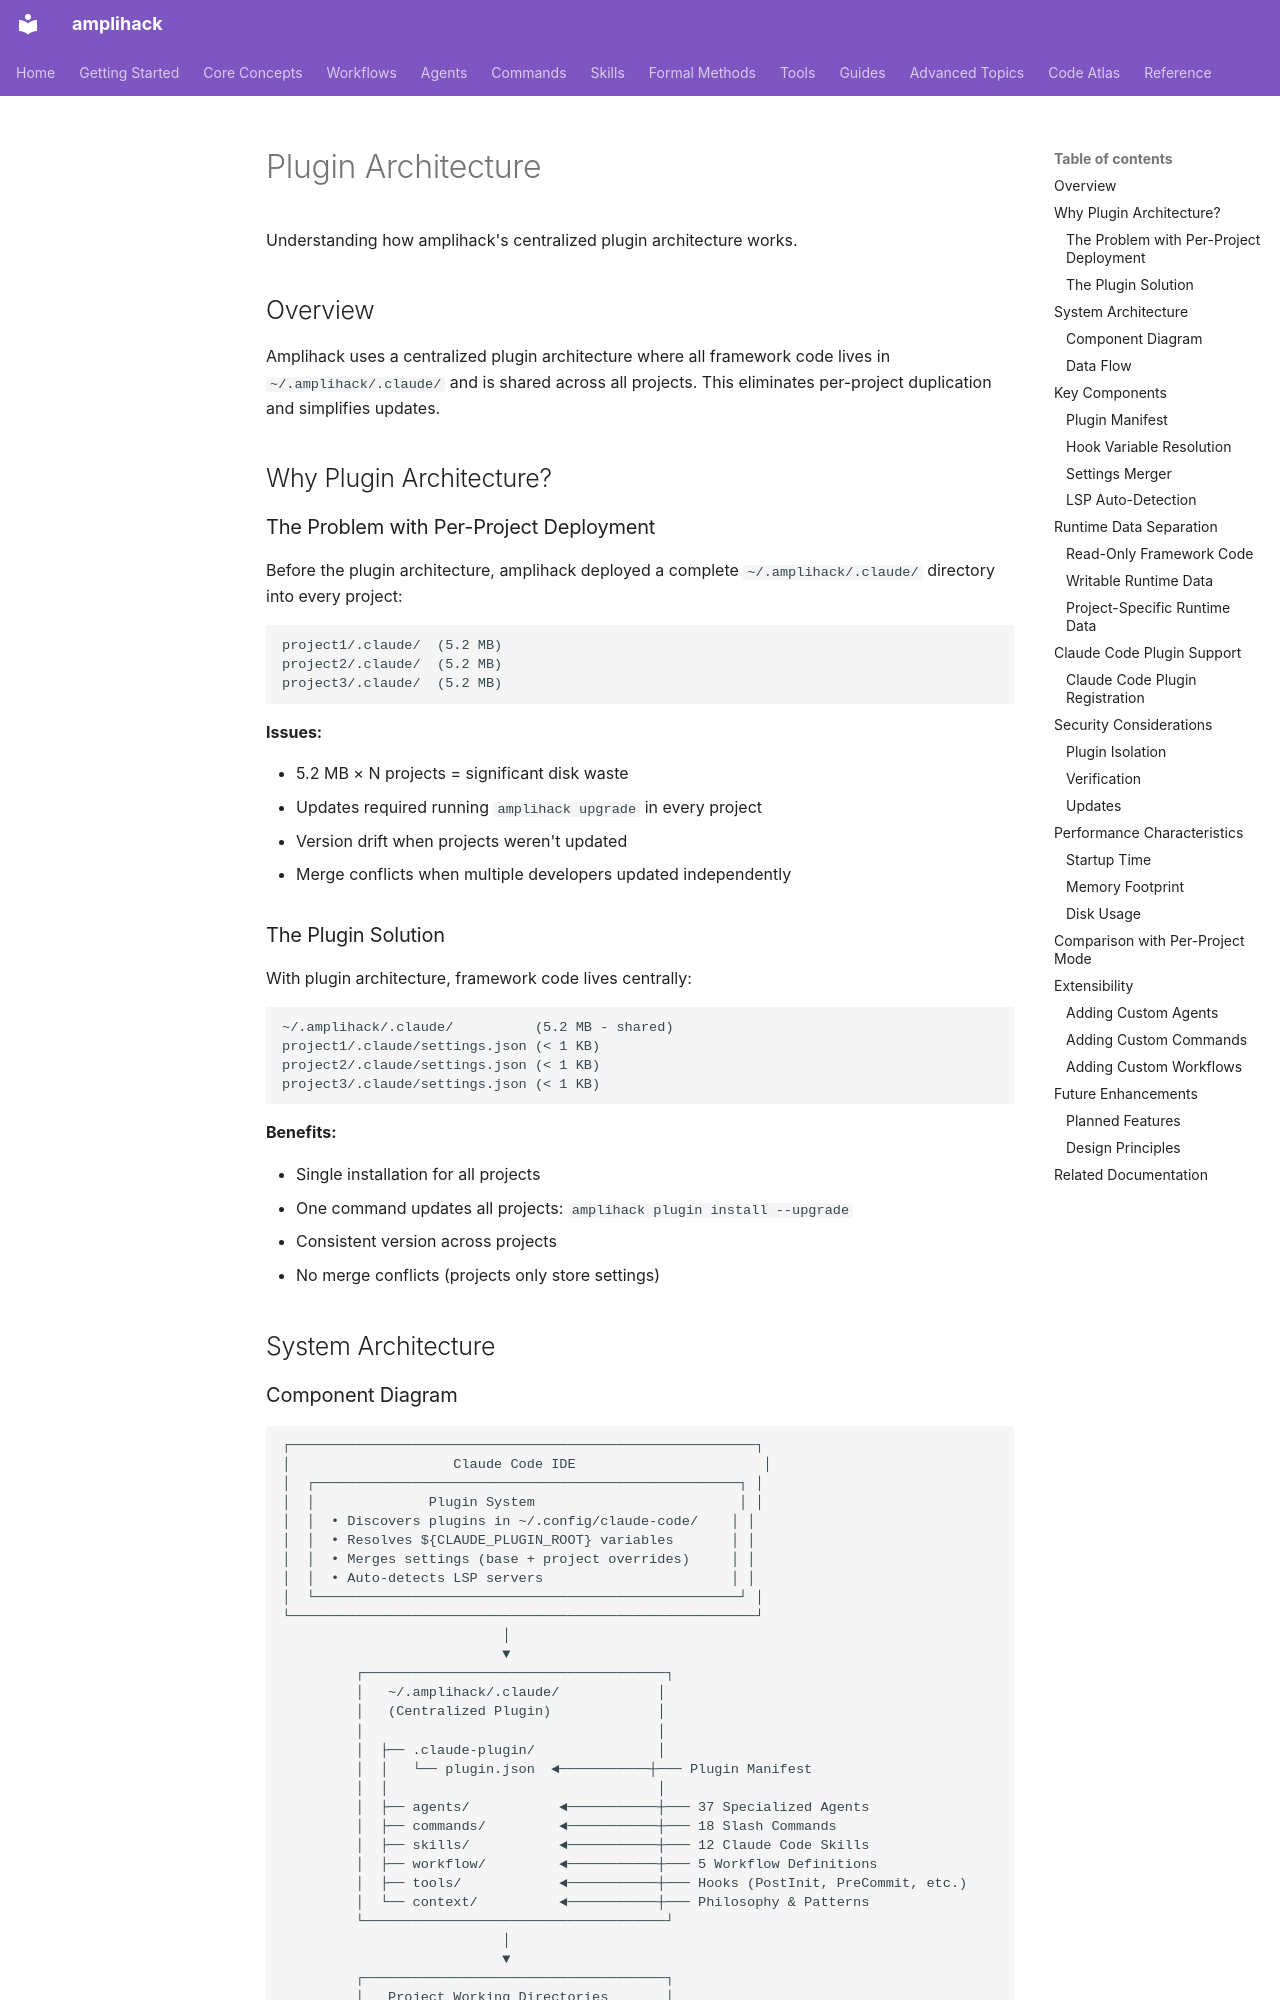

repository: rysweet/amplihack-rs · page: plugin/ARCHITECTURE/index.html · generator: mkdocs

# Plugin Architecture

Understanding how amplihack's centralized plugin architecture works.

## Overview

Amplihack uses a centralized plugin architecture where all framework code lives in `~/.amplihack/.claude/` and is shared across all projects. This eliminates per-project duplication and simplifies updates.

## Why Plugin Architecture?

### The Problem with Per-Project Deployment

Before the plugin architecture, amplihack deployed a complete `~/.amplihack/.claude/` directory into every project:

```
project1/.claude/  (5.2 MB)
project2/.claude/  (5.2 MB)
project3/.claude/  (5.2 MB)
```

**Issues:**

- 5.2 MB × N projects = significant disk waste
- Updates required running `amplihack upgrade` in every project
- Version drift when projects weren't updated
- Merge conflicts when multiple developers updated independently

### The Plugin Solution

With plugin architecture, framework code lives centrally:

```
~/.amplihack/.claude/          (5.2 MB - shared)
project1/.claude/settings.json (< 1 KB)
project2/.claude/settings.json (< 1 KB)
project3/.claude/settings.json (< 1 KB)
```

**Benefits:**

- Single installation for all projects
- One command updates all projects: `amplihack plugin install --upgrade`
- Consistent version across projects
- No merge conflicts (projects only store settings)

## System Architecture
